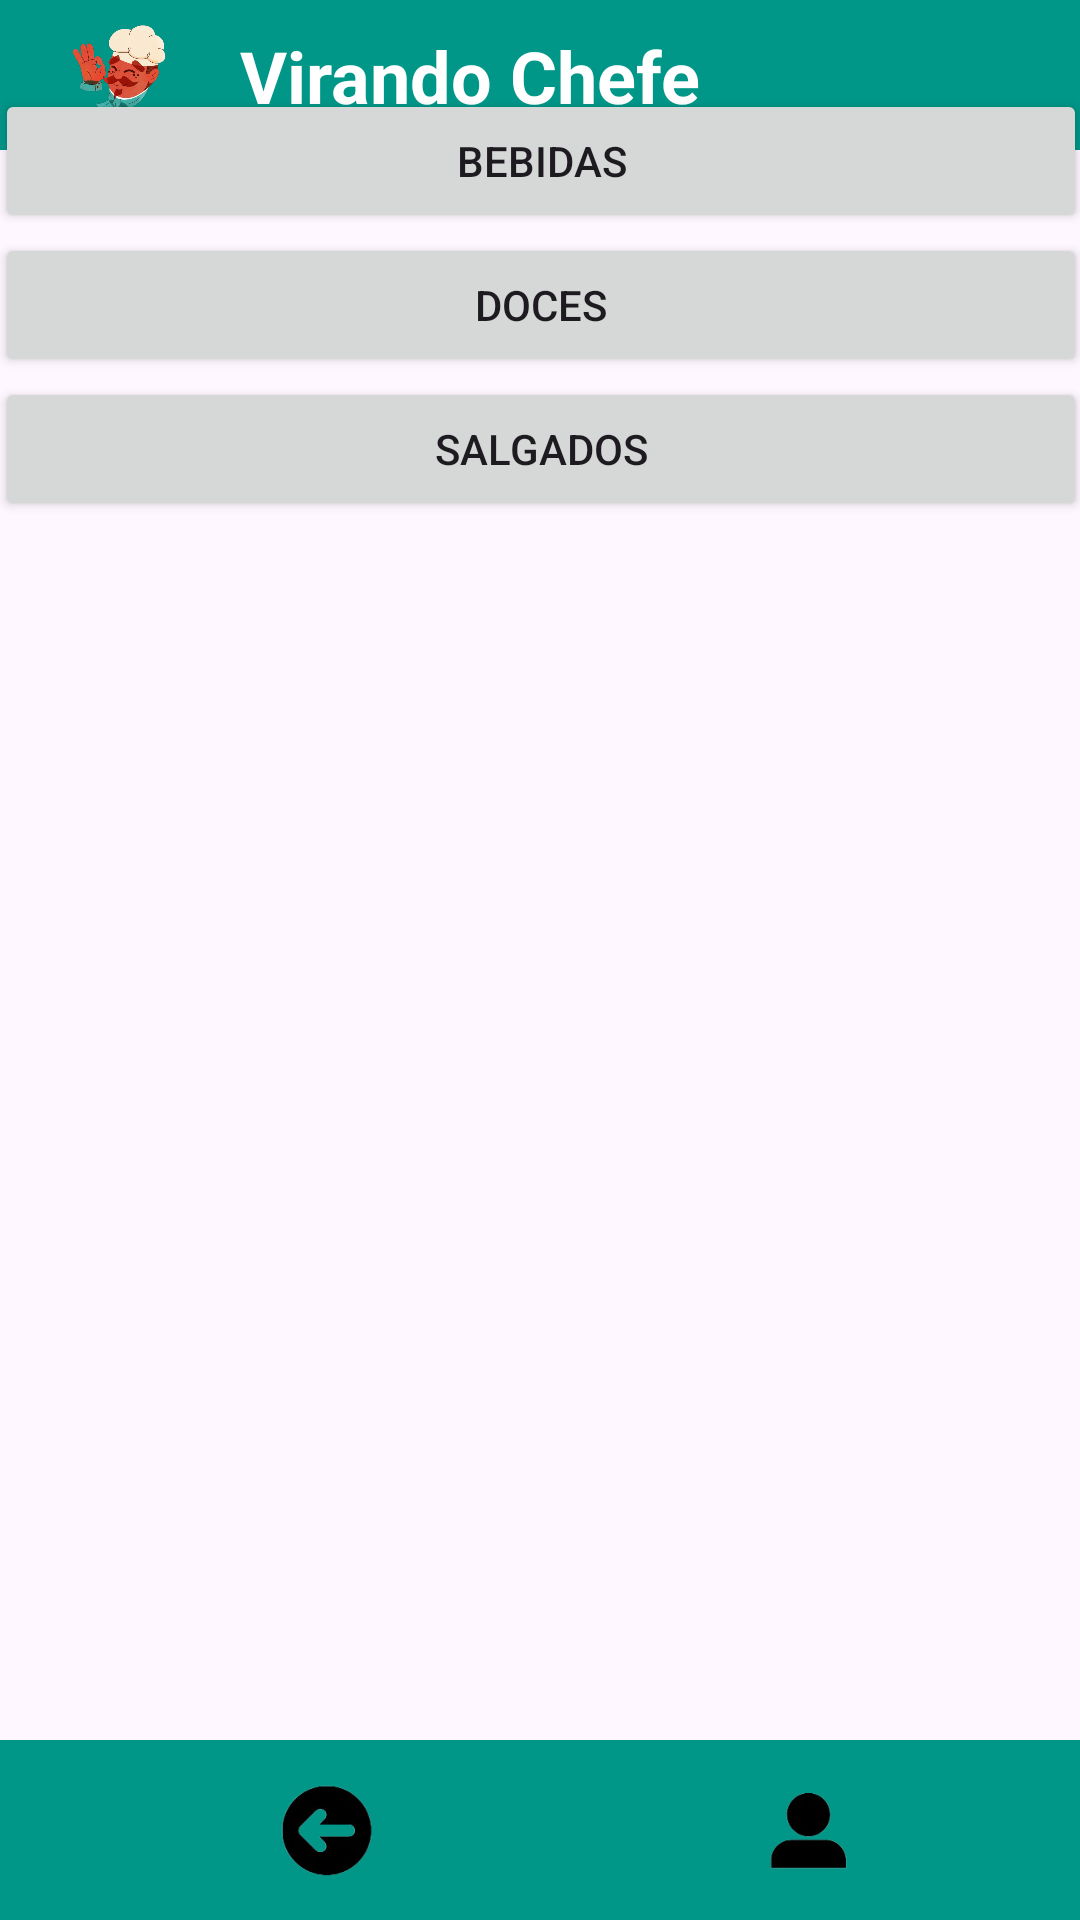

This screen was rendered from an Android layout file. Write that file and the resources it references.
<!-- AndroidManifest.xml: application theme Theme.AppReceitaVirandoChefe -->
<!-- res/layout/activity_main.xml -->
<?xml version="1.0" encoding="utf-8"?>
<androidx.constraintlayout.widget.ConstraintLayout xmlns:android="http://schemas.android.com/apk/res/android"
    xmlns:app="http://schemas.android.com/apk/res-auto"
    xmlns:tools="http://schemas.android.com/tools"
    android:layout_width="match_parent"
    android:layout_height="match_parent"
    tools:context=".MainActivity">

    
    <include
        android:id="@+id/topBar"
        layout="@layout/top_bar"
        android:layout_width="match_parent"
        android:layout_height="wrap_content"
        app:layout_constraintTop_toTopOf="parent" />

    
    <LinearLayout
        android:id="@+id/mainContent"
        android:layout_width="396dp"
        android:layout_height="603dp"
        android:orientation="vertical"
        android:padding="16dp"
        app:layout_constraintBottom_toTopOf="@id/footerMenu"
        app:layout_constraintEnd_toEndOf="parent"
        app:layout_constraintStart_toStartOf="parent"
        app:layout_constraintTop_toBottomOf="@id/topBar">

        <Button
            android:id="@+id/btn_bebidas"
            android:layout_width="match_parent"
            android:layout_height="wrap_content"
            android:text="Bebidas" />

        <Button
            android:id="@+id/btn_doces"
            android:layout_width="match_parent"
            android:layout_height="wrap_content"
            android:text="Doces" />

        <Button
            android:id="@+id/btn_salgados"
            android:layout_width="match_parent"
            android:layout_height="wrap_content"
            android:text="Salgados" />
    </LinearLayout>

    
    <include
        android:id="@+id/footerMenu"
        layout="@layout/footer_menu"
        android:layout_width="match_parent"
        android:layout_height="wrap_content"
        app:layout_constraintBottom_toBottomOf="parent" />

</androidx.constraintlayout.widget.ConstraintLayout>
<!-- res/layout/top_bar.xml (included above) -->
<?xml version="1.0" encoding="utf-8"?>
<androidx.constraintlayout.widget.ConstraintLayout xmlns:android="http://schemas.android.com/apk/res/android"
    xmlns:app="http://schemas.android.com/apk/res-auto"
    android:layout_width="match_parent"
    android:layout_height="wrap_content"
    android:background="#009688">

    <ImageView
        android:id="@+id/imgLogo"
        android:layout_width="48dp"
        android:layout_height="50dp"
        android:layout_marginStart="16dp"
        android:contentDescription="Logo do aplicativo"
        android:src="@drawable/logo"
        app:layout_constraintBottom_toBottomOf="parent"
        app:layout_constraintStart_toStartOf="parent"
        app:layout_constraintTop_toTopOf="parent" />

    <TextView
        android:id="@+id/tvAppName"
        android:layout_width="wrap_content"
        android:layout_height="wrap_content"
        android:layout_marginStart="16dp"
        android:text="Virando Chefe"
        android:textColor="@android:color/white"
        android:textSize="24sp"
        android:textStyle="bold"
        app:layout_constraintBottom_toBottomOf="parent"
        app:layout_constraintStart_toEndOf="@id/imgLogo"
        app:layout_constraintTop_toTopOf="parent" />
</androidx.constraintlayout.widget.ConstraintLayout>
<!-- res/layout/footer_menu.xml (included above) -->
<?xml version="1.0" encoding="utf-8"?>
<androidx.constraintlayout.widget.ConstraintLayout xmlns:android="http://schemas.android.com/apk/res/android"
    xmlns:app="http://schemas.android.com/apk/res-auto"
    xmlns:tools="http://schemas.android.com/tools"
    android:layout_width="match_parent"
    android:layout_height="wrap_content"
    android:layout_centerHorizontal="false"
    android:layout_gravity="center_horizontal"
    android:background="#009688">

    <ImageView
        android:id="@+id/iconProfile"
        android:layout_width="60dp"
        android:layout_height="60dp"
        android:layout_marginEnd="60dp"
        android:background="#00472626"
        android:contentDescription="Perfil"
        android:src="@drawable/pessoa"
        app:layout_constraintBottom_toBottomOf="parent"
        app:layout_constraintEnd_toEndOf="parent"
        app:layout_constraintTop_toTopOf="parent"/>

    <ImageView
        android:id="@+id/iconBack"
        android:layout_width="0dp"
        android:layout_height="60dp"
        android:layout_marginStart="40dp"
        android:layout_marginEnd="25dp"
        android:background="#00472626"
        android:contentDescription="Voltar"
        android:src="@drawable/seta"
        app:layout_constraintBottom_toBottomOf="parent"
        app:layout_constraintEnd_toStartOf="@+id/iconSearch"
        app:layout_constraintTop_toTopOf="parent" />

    <ImageView
        android:id="@+id/iconAdd"
        android:layout_width="0dp"
        android:layout_height="60dp"
        android:layout_marginEnd="144dp"
        android:background="#00472626"
        android:contentDescription="Adicionar"
        android:src="@drawable/mais"
        app:layout_constraintBottom_toBottomOf="parent"
        app:layout_constraintEnd_toEndOf="parent"
        app:layout_constraintStart_toEndOf="@+id/iconSearch"
        app:layout_constraintVertical_bias="0.0" />

    <ImageView
        android:id="@+id/iconSearch"
        android:layout_width="0dp"
        android:layout_height="60dp"
        android:layout_marginEnd="22dp"
        android:background="#00472626"
        android:contentDescription="Pesquisar"
        android:src="@drawable/lupa"
        app:layout_constraintBottom_toBottomOf="parent"
        app:layout_constraintEnd_toStartOf="@+id/iconAdd"
        app:layout_constraintStart_toEndOf="@+id/iconBack"
        app:layout_constraintVertical_bias="0.0" />
</androidx.constraintlayout.widget.ConstraintLayout>
<!-- resources referenced by this layout -->
<resources>
  <!-- drawable logo: png bitmap (drawable, 130245 bytes) -->
  <!-- drawable lupa: png bitmap (drawable, 9318 bytes) -->
  <!-- drawable mais: png bitmap (drawable, 10755 bytes) -->
  <!-- drawable pessoa: png bitmap (drawable, 6802 bytes) -->
  <!-- drawable seta: png bitmap (drawable, 12001 bytes) -->
  <style name="Theme.AppReceitaVirandoChefe" parent="Base.Theme.AppReceitaVirandoChefe" />
  <style name="Base.Theme.AppReceitaVirandoChefe" parent="Theme.Material3.DayNight.NoActionBar">
          
          
      </style>
</resources>
